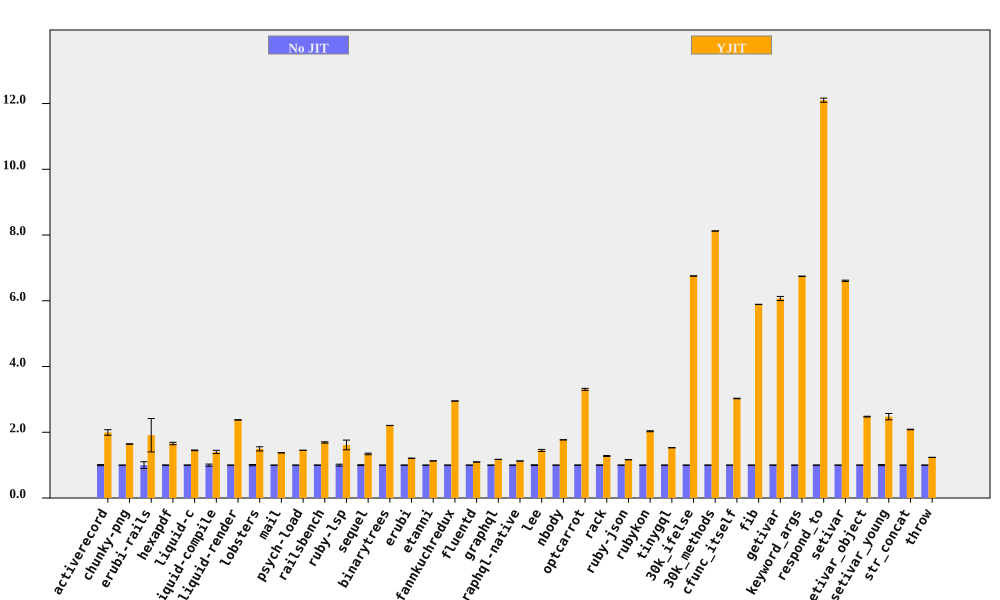

The data file committed next to this chart (first rows):
bench, No JIT (ms), No JIT RSD, YJIT (ms), YJIT RSD, YJIT spd, YJIT spd RSD, % in YJIT
activerecord, 84.25, 1.664, 42.26, 3.876, 1.993, 4.218, 99.96
chunky-png, 1051, 0.2109, 639.3, 0.3524, 1.643, 0.4107, 100
erubi-rails, 26.69, 10.33, 13.97, 24.52, 1.91, 26.61, 99.94
hexapdf, 3435, 0.6366, 2073, 2.123, 1.657, 2.216, 93.41
liquid-c, 80.64, 0.436, 55.62, 0.6478, 1.45, 0.7809, 99.74
liquid-compile, 81.38, 3.157, 58.08, 1.524, 1.401, 3.506, 99.95
liquid-render, 200.3, 0.07603, 84.32, 0.2468, 2.376, 0.2582, 99.86
lobsters, 1284, 1.904, 858.7, 3.838, 1.495, 4.285, 98.59
mail, 172, 0.159, 125, 0.2685, 1.375, 0.3121, 99.89
psych-load, 2561, 0.06654, 1764, 0.07934, 1.452, 0.1035, 100
railsbench, 2792, 0.4799, 1653, 1.096, 1.689, 1.196, 99.55
ruby-lsp, 79.53, 2.859, 49.26, 8.665, 1.614, 9.124, 93.37
sequel, 88.32, 1.259, 65.87, 1.341, 1.341, 1.839, 99.91
binarytrees, 498.2, 0.06814, 225.8, 0.05959, 2.207, 0.09052, 100
erubi, 307.9, 0.08879, 254.7, 0.05547, 1.209, 0.1047, 99.99
etanni, 428, 0.03192, 379.2, 0.04559, 1.129, 0.05566, 99.98
fannkuchredux, 2202, 0.09614, 746.4, 0.0667, 2.95, 0.117, 91.08
fluentd, 2558, 0.06522, 2337, 0.3249, 1.095, 0.3314, 99.99
graphql, 4099, 0.01436, 3490, 0.03019, 1.175, 0.03343, 99.75
graphql-native, 553.3, 0.03413, 491.6, 0.02121, 1.126, 0.04018, 99.97
lee, 1350, 1.179, 932.8, 1.744, 1.448, 2.105, 99.98
nbody, 126.4, 0.08467, 71.42, 0.08773, 1.769, 0.1219, 100
optcarrot, 6368, 0.6325, 1927, 0.6651, 3.305, 0.9179, 99.5
rack, 137.5, 0.7438, 107.5, 0.9797, 1.278, 1.23, 99.96
ruby-json, 3792, 0.02532, 3254, 0.03819, 1.165, 0.04582, 100
rubykon, 13416, 0.4586, 6608, 0.5609, 2.03, 0.7245, 99.95
tinygql, 1070, 0.1182, 699.7, 0.07129, 1.529, 0.138, 99.99
30k_ifelse, 2405, 0.006581, 356, 0.06025, 6.754, 0.06061, 99.99
30k_methods, 6814, 0.004123, 838.9, 0.02306, 8.123, 0.02343, 99.99
cfunc_itself, 108.3, 0.185, 35.79, 0.1961, 3.027, 0.2696, 100
fib, 258.8, 0.0239, 43.95, 0.06719, 5.889, 0.07132, 100
getivar, 129.3, 0.3746, 21.3, 0.9708, 6.069, 1.041, 97.88
keyword_args, 303.5, 0.08468, 45, 0.07003, 6.744, 0.1099, 100
respond_to, 286.8, 0.4314, 23.7, 0.3004, 12.1, 0.5257, 100
setivar, 79.32, 0.2968, 12, 0.06088, 6.607, 0.303, 98.73
setivar_object, 104.2, 0.4476, 42.08, 0.05925, 2.476, 0.4515, 95.7
setivar_young, 104.5, 1.627, 42.25, 3.531, 2.475, 3.887, 95.69
str_concat, 89.97, 0.1639, 43.16, 0.3898, 2.085, 0.4229, 99.97
throw, 29.65, 0.1049, 24, 0.2095, 1.236, 0.2343, 99.99
